Run: headless pygame with SDL's dummy video driver; simulated clock (each Clock.tick advances the game by its frame time, no real sleeping); random seed 0; keys injected as events and as key.get_pressed() state; mouse plan: one left click at the window centre at the start of phase 2, then a move to the lower-right quarter at the start of phase 3.
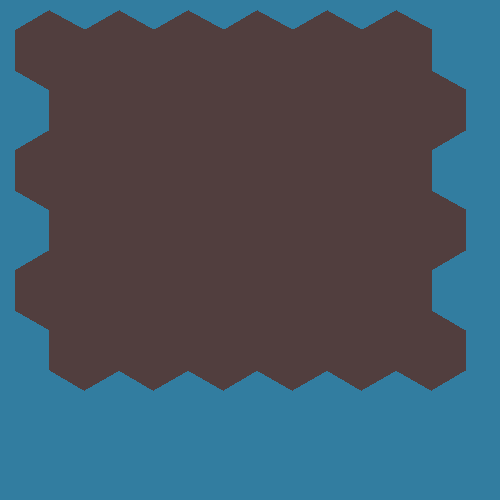
Frame 1 of 4 · flips 1–60 · no input
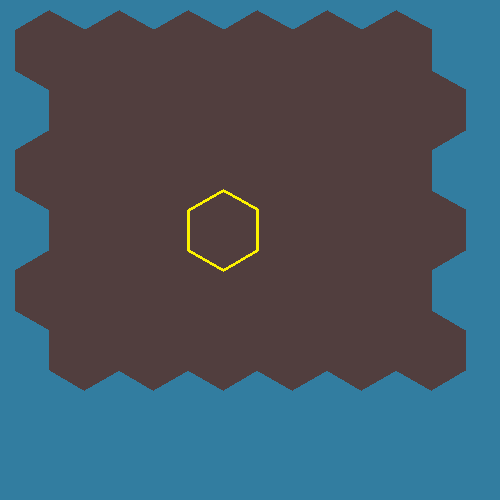
Frame 2 of 4 · flips 61–180 · clicked the window centre · tapped SPACE, RETURN · held RIGHT (→), D
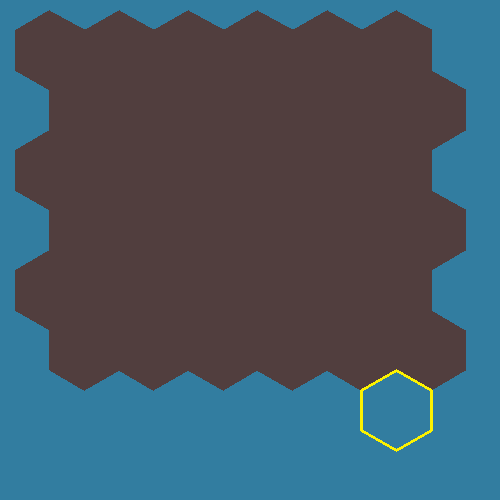
Frame 3 of 4 · flips 181–300 · moved the mouse to the lower-right quarter · held DOWN (↓), S
Frame 4 of 4 · flips 301–420 · held LEFT (←), A, UP (↑), W · screen unchanged from frame 3, image omitted

The pygame program that drew these frames:

import pygame
from math import cos, sin, sqrt, pi
pygame.init()

pi2 = 2 * pi
pi05 = pi / 2

N = 6
radius = 40
start_x = 50
start_y = 50


BLACK = (0, 0, 0)
BLUE = (50, 125, 160)
GREEN = (0, 255, 0)
RED = (255, 0, 0)
BROWN = (81, 62, 62)
YELLOW = (252, 242, 0)

def pixel_to_hex(x, y, hex_size):
    q = (sqrt(3) / 3 * x - 1/3 * y) / hex_size
    r = (2/3 * y) / hex_size
    return hex_round(q, r)

def hex_round(q, r):
    s = -q - r
    
    q_round = round(q)
    r_round = round(r)
    s_round = round(s)
    
    q_diff = abs(q_round - q)
    r_diff = abs(r_round - r)
    s_diff = abs(s_round - s)
    
    if q_diff > r_diff and q_diff > s_diff:
        q_round = -r_round - s_round
    elif r_diff > s_diff:
        r_round = -q_round - s_round
    else:
        s_round = -q_round - r_round
    
    return (q_round, r_round)

def hex_to_pixel(q, r, hex_size):
    x = hex_size * sqrt(3) * (q + r/2)
    y = hex_size * (3/2) * r
    return (x, y)

def offset_to_axial(col, row):
    q = col - (row - (row & 1)) // 2
    r = row
    return q, r

def draw_ngon(Surface, color, n, radius, position, width = 0):
    return pygame.draw.polygon(
        Surface,
        color,
        [(cos(pi05 + i / n * pi2) * radius + position[0], sin(pi05 + i / n * pi2) * radius + position[1]) for i in range(0, n)],
        width
    )

def draw_grid(sel):
    # Draw grid
    for row in range(N):
        for col in range(N):
            q, r = offset_to_axial(col, row)
            x_pixel, y_pixel = hex_to_pixel(q, r, radius)
            x_pixel += start_x
            y_pixel += start_y
            
            draw_ngon(win, BROWN, 6, radius, (x_pixel, y_pixel))
    
    # For hovering
    if (sel):
        q, r = sel
        x_pixel, y_pixel = hex_to_pixel(q, r, radius)
        x_pixel += start_x
        y_pixel += start_y

        draw_ngon(win, YELLOW, 6, radius, (x_pixel, y_pixel), 3)


win = pygame.display.set_mode((500, 500))

sel = None
loop = True
while loop:
    for event in pygame.event.get():
        if (event.type == pygame.QUIT):
            loop = False
        if (event.type == pygame.MOUSEMOTION):
            mouse_x, mouse_y = event.pos
            rel_x = mouse_x - start_x
            rel_y = mouse_y - start_y
            sel = pixel_to_hex(rel_x, rel_y, radius)

    
    win.fill(BLUE)
    draw_grid(sel)

    pygame.display.flip()

pygame.quit()
